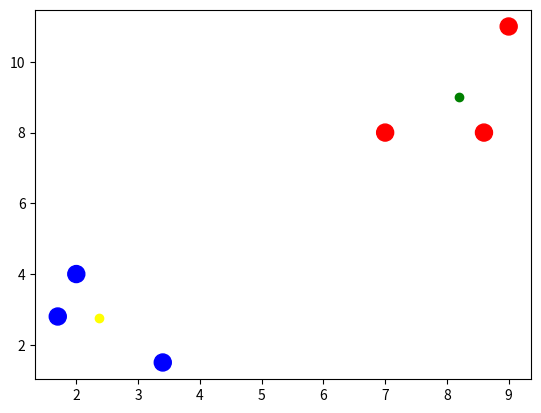

Python code for this plot:
import numpy as np
import matplotlib.pyplot as plt
import math
import random

X = np.array([[2, 4],
    [1.7, 2.8],
    [7, 8],
    [8.6, 8],
    [3.4, 1.5],
    [9,11]])

def euclidean_distance(a, b):
    return ((a[0] - b[0]) ** 2 + (a[1] - b[1]) ** 2) ** 0.5

def closestCentroid(x, centroids):
    assignments = []
    for i in x:
        # distance between one data point and centroids
        distance=[]
        for j in centroids:
            dist = euclidean_distance(i, j)
            if math.isnan(dist):
                distance.append(random.randint(0,9))
            else:
                distance.append(euclidean_distance(i, j))
            # assign each data point to the cluster with closest centroid
        assignments.append(np.argmin(distance))
    return np.array(assignments)

def updateCentroid(x, clusters, K):
    new_centroids = []
    for c in range(K):
        # Update the cluster centroid with the average of all points 
        # in this cluster
        cluster_mean = x[clusters == c].mean(axis=0)
        new_centroids.append(cluster_mean)
    return new_centroids

def kmeans(x, K):
    centroids = [20 * np.random.rand(2) for i in range(K)]
    for i in range(10):
        clusters = closestCentroid(x, centroids)
        centroids = updateCentroid(x, clusters, K)
        print("Centroid:", list(centroids[0]), list(centroids[1]))
    clusters = closestCentroid(x, centroids)
    return clusters, centroids

K = 2
clusters, centroids = kmeans(X, K)
print(clusters)

colors = []
for cluster in clusters:
    if cluster == 0:
        colors.append('red')
    else:
        colors.append('blue')

plt.scatter(X[:,0], X[:,1], s=150, c=colors)
plt.scatter(centroids[0][0], centroids[0][1], c='green')
plt.scatter(centroids[1][0], centroids[1][1], c='yellow')
plt.show()